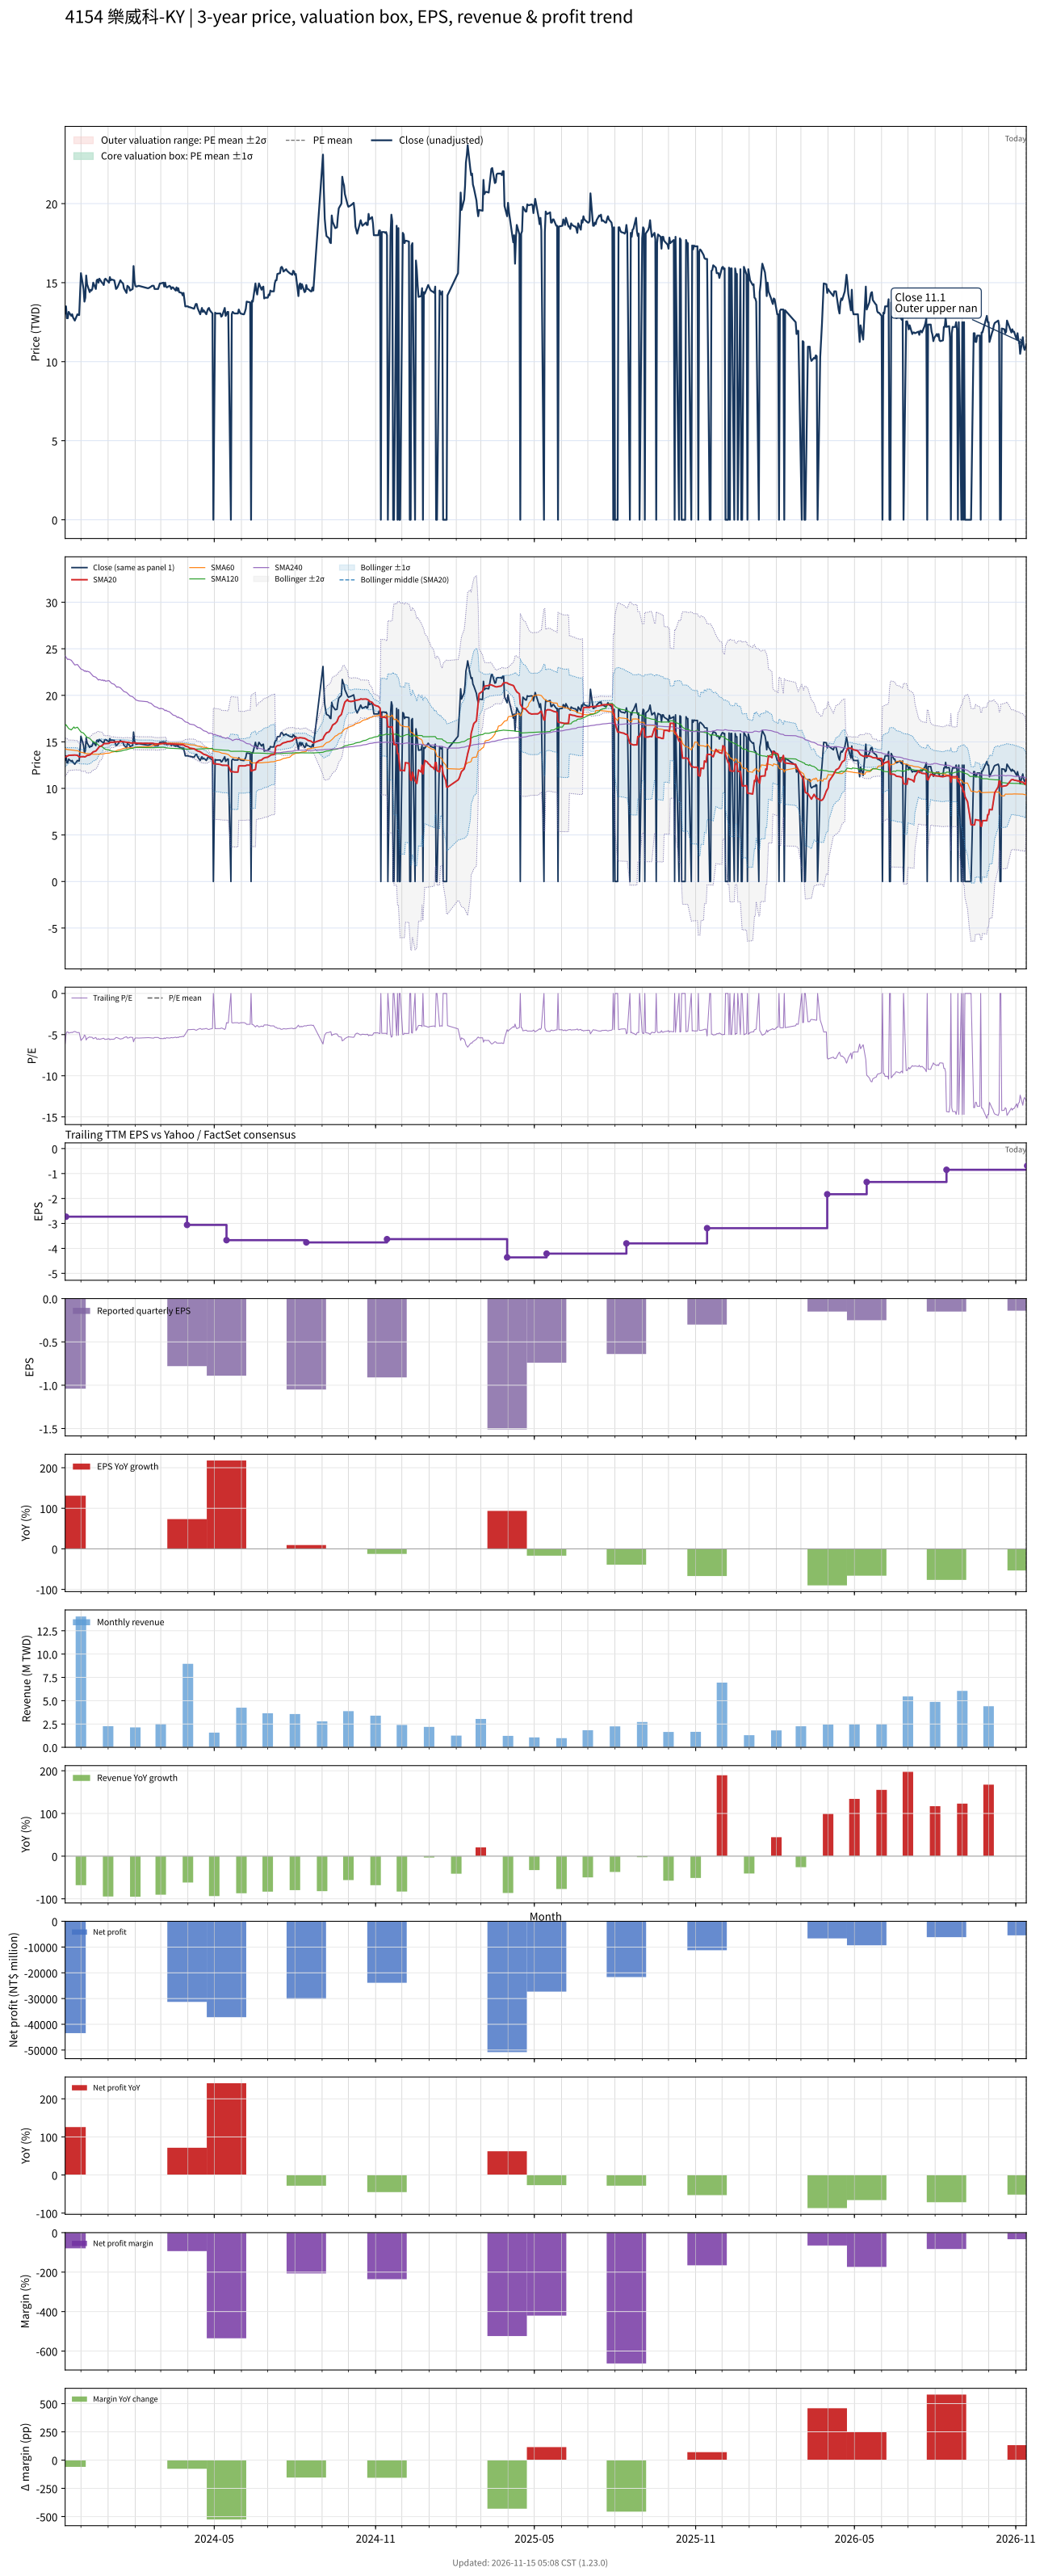

Source data for this figure (header and first rows):
# chart-version: skill-stock-dynamic-val…
date, close, available_date, period_end, eps, ttm_eps, pe, pe_mean, pe_std, price_m2, price_m1, price_mean, price_p1, price_p2, forward_eps, forward_pe, forward_pe_mean, forward_pe_std, forward_price_m2, forward_price_m1, forward_price_mean, forward_price_p1, forward_price_p2, sma20
2023-11-13, 13.05, 2023-08-14, 2023-06-30, -0.96, -2.14, -6.098, , , , , , , , , , , , , , , , , 13.36
2023-11-14, 13.5, 2023-11-14, 2023-09-30, -1.04, -2.73, -4.945, , , , , , , , , , , , , , , , , 13.41
2023-11-15, 12.75, 2023-11-14, 2023-09-30, -1.04, -2.73, -4.67, , , , , , , , , , , , , , , , , 13.45
2023-11-16, 12.75, 2023-11-14, 2023-09-30, -1.04, -2.73, -4.67, , , , , , , , , , , , , , , , , 13.49
2023-11-17, 13.15, 2023-11-14, 2023-09-30, -1.04, -2.73, -4.817, , , , , , , , , , , , , , , , , 13.55
2023-11-20, 12.9, 2023-11-14, 2023-09-30, -1.04, -2.73, -4.725, , , , , , , , , , , , , , , , , 13.56
2023-11-21, 13, 2023-11-14, 2023-09-30, -1.04, -2.73, -4.762, , , , , , , , , , , , , , , , , 13.57
2023-11-22, 12.8, 2023-11-14, 2023-09-30, -1.04, -2.73, -4.689, , , , , , , , , , , , , , , , , 13.57
2023-11-23, 12.7, 2023-11-14, 2023-09-30, -1.04, -2.73, -4.652, , , , , , , , , , , , , , , , , 13.57
2023-11-24, 12.6, 2023-11-14, 2023-09-30, -1.04, -2.73, -4.615, , , , , , , , , , , , , , , , , 13.58
2023-11-27, 13, 2023-11-14, 2023-09-30, -1.04, -2.73, -4.762, , , , , , , , , , , , , , , , , 13.56
2023-11-28, 12.95, 2023-11-14, 2023-09-30, -1.04, -2.73, -4.744, , , , , , , , , , , , , , , , , 13.46
2023-11-29, 12.95, 2023-11-14, 2023-09-30, -1.04, -2.73, -4.744, , , , , , , , , , , , , , , , , 13.39
2023-11-30, 14.2, 2023-11-14, 2023-09-30, -1.04, -2.73, -5.201, , , , , , , , , , , , , , , , , 13.37
2023-12-01, 15.6, 2023-11-14, 2023-09-30, -1.04, -2.73, -5.714, , , , , , , , , , , , , , , , , 13.4
2023-12-04, 14.6, 2023-11-14, 2023-09-30, -1.04, -2.73, -5.348, , , , , , , , , , , , , , , , , 13.41
2023-12-05, 13.8, 2023-11-14, 2023-09-30, -1.04, -2.73, -5.055, , , , , , , , , , , , , , , , , 13.39
2023-12-06, 14.05, 2023-11-14, 2023-09-30, -1.04, -2.73, -5.147, , , , , , , , , , , , , , , , , 13.4
2023-12-07, 15.45, 2023-11-14, 2023-09-30, -1.04, -2.73, -5.659, , , , , , , , , , , , , , , , , 13.47
2023-12-08, 14.9, 2023-11-14, 2023-09-30, -1.04, -2.73, -5.458, , , , , , , , , , , , , , , , , 13.54
2023-12-11, 14.4, 2023-11-14, 2023-09-30, -1.04, -2.73, -5.275, , , , , , , , , , , , , , , , , 13.6
2023-12-12, 14.55, 2023-11-14, 2023-09-30, -1.04, -2.73, -5.33, , , , , , , , , , , , , , , , , 13.65
2023-12-13, 14.5, 2023-11-14, 2023-09-30, -1.04, -2.73, -5.311, , , , , , , , , , , , , , , , , 13.74
2023-12-14, 14.6, 2023-11-14, 2023-09-30, -1.04, -2.73, -5.348, , , , , , , , , , , , , , , , , 13.84
2023-12-15, 15, 2023-11-14, 2023-09-30, -1.04, -2.73, -5.495, , , , , , , , , , , , , , , , , 13.93
2023-12-18, 14.6, 2023-11-14, 2023-09-30, -1.04, -2.73, -5.348, , , , , , , , , , , , , , , , , 14.01
2023-12-19, 15.15, 2023-11-14, 2023-09-30, -1.04, -2.73, -5.549, , , , , , , , , , , , , , , , , 14.12
2023-12-20, 15.2, 2023-11-14, 2023-09-30, -1.04, -2.73, -5.568, , , , , , , , , , , , , , , , , 14.24
2023-12-21, 15, 2023-11-14, 2023-09-30, -1.04, -2.73, -5.495, , , , , , , , , , , , , , , , , 14.36
2023-12-22, 15.25, 2023-11-14, 2023-09-30, -1.04, -2.73, -5.586, , , , , , , , , , , , , , , , , 14.49
2023-12-25, 15, 2023-11-14, 2023-09-30, -1.04, -2.73, -5.495, , , , , , , , , , , , , , , , , 14.59
2023-12-26, 14.95, 2023-11-14, 2023-09-30, -1.04, -2.73, -5.476, , , , , , , , , , , , , , , , , 14.69
2023-12-27, 14.85, 2023-11-14, 2023-09-30, -1.04, -2.73, -5.44, , , , , , , , , , , , , , , , , 14.78
2023-12-28, 15.2, 2023-11-14, 2023-09-30, -1.04, -2.73, -5.568, , , , , , , , , , , , , , , , , 14.83
2023-12-29, 15.25, 2023-11-14, 2023-09-30, -1.04, -2.73, -5.586, , , , , , , , , , , , , , , , , 14.81
2024-01-02, 15, 2023-11-14, 2023-09-30, -1.04, -2.73, -5.495, , , , , , , , , , , , , , , , , 14.84
2024-01-03, 15.35, 2023-11-14, 2023-09-30, -1.04, -2.73, -5.623, , , , , , , , , , , , , , , , , 14.91
2024-01-04, 15.15, 2023-11-14, 2023-09-30, -1.04, -2.73, -5.549, , , , , , , , , , , , , , , , , 14.97
2024-01-05, 15.2, 2023-11-14, 2023-09-30, -1.04, -2.73, -5.568, , , , , , , , , , , , , , , , , 14.96
2024-01-08, 15.15, 2023-11-14, 2023-09-30, -1.04, -2.73, -5.549, , , , , , , , , , , , , , , , , 14.97
2024-01-09, 14.9, 2023-11-14, 2023-09-30, -1.04, -2.73, -5.458, , , , , , , , , , , , , , , , , 14.99
2024-01-10, 14.6, 2023-11-14, 2023-09-30, -1.04, -2.73, -5.348, , , , , , , , , , , , , , , , , 14.99
2024-01-11, 14.65, 2023-11-14, 2023-09-30, -1.04, -2.73, -5.366, , , , , , , , , , , , , , , , , 15
2024-01-12, 14.75, 2023-11-14, 2023-09-30, -1.04, -2.73, -5.403, , , , , , , , , , , , , , , , , 15.01
2024-01-15, 15.15, 2023-11-14, 2023-09-30, -1.04, -2.73, -5.549, , , , , , , , , , , , , , , , , 15.02
2024-01-16, 15.05, 2023-11-14, 2023-09-30, -1.04, -2.73, -5.513, , , , , , , , , , , , , , , , , 15.04
2024-01-17, 15, 2023-11-14, 2023-09-30, -1.04, -2.73, -5.495, , , , , , , , , , , , , , , , , 15.03
2024-01-18, 14.95, 2023-11-14, 2023-09-30, -1.04, -2.73, -5.476, , , , , , , , , , , , , , , , , 15.02
2024-01-19, 14.65, 2023-11-14, 2023-09-30, -1.04, -2.73, -5.366, , , , , , , , , , , , , , , , , 15
2024-01-22, 14.35, 2023-11-14, 2023-09-30, -1.04, -2.73, -5.256, , , , , , , , , , , , , , , , , 14.96
2024-01-23, 14.8, 2023-11-14, 2023-09-30, -1.04, -2.73, -5.421, , , , , , , , , , , , , , , , , 14.95
2024-01-24, 14.75, 2023-11-14, 2023-09-30, -1.04, -2.73, -5.403, , , , , , , , , , , , , , , , , 14.94
2024-01-25, 14.7, 2023-11-14, 2023-09-30, -1.04, -2.73, -5.385, , , , , , , , , , , , , , , , , 14.93
2024-01-26, 14.5, 2023-11-14, 2023-09-30, -1.04, -2.73, -5.311, , , , , , , , , , , , , , , , , 14.89
2024-01-29, 14.6, 2023-11-14, 2023-09-30, -1.04, -2.73, -5.348, , , , , , , , , , , , , , , , , 14.86
2024-01-30, 16.05, 2023-11-14, 2023-09-30, -1.04, -2.73, -5.879, , , , , , , , , , , , , , , , , 14.91
2024-01-31, 15.15, 2023-11-14, 2023-09-30, -1.04, -2.73, -5.549, , , , , , , , , , , , , , , , , 14.9
2024-02-01, 14.8, 2023-11-14, 2023-09-30, -1.04, -2.73, -5.421, , , , , , , , , , , , , , , , , 14.89
2024-02-02, 14.75, 2023-11-14, 2023-09-30, -1.04, -2.73, -5.403, , , , , , , , , , , , , , , , , 14.87
... 663 more rows
